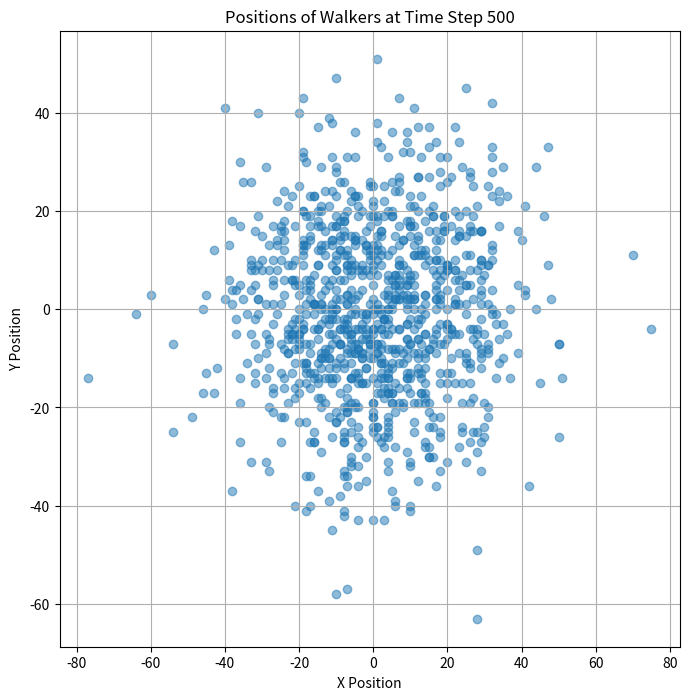
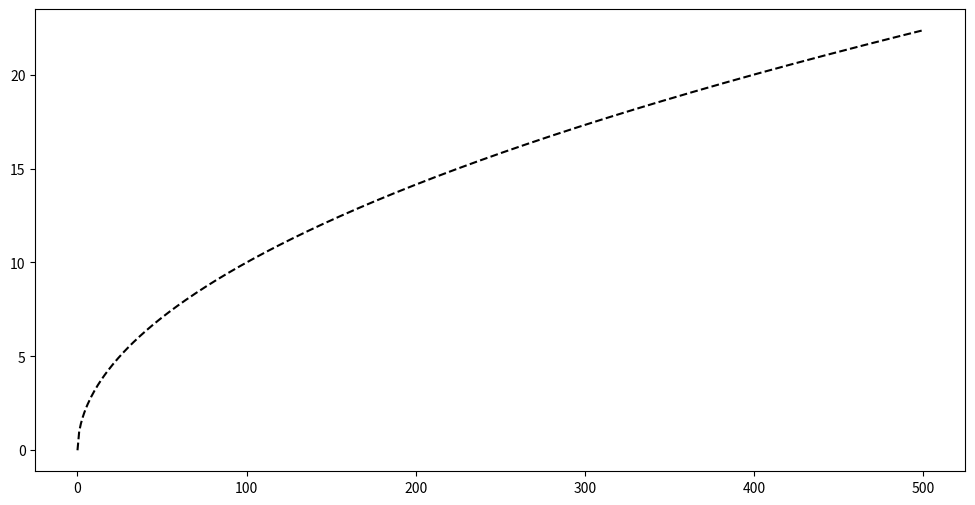

The matplotlib source for these figures, in order: (Note: this script raises an exception after producing the figures.)
import numpy as np
import matplotlib.pyplot as plt

# Function to simulate random walkers in 2D
def simulate_walkers_2D(num_walkers, num_steps):
    walkers = np.zeros((num_walkers, 2, num_steps + 1))

    for step in range(1, num_steps + 1):
        steps_x = np.random.choice([-1, 0, 1], size=num_walkers)
        steps_y = np.random.choice([-1, 0, 1], size=num_walkers)

        walkers[:, 0, step] = walkers[:, 0, step - 1] + steps_x
        walkers[:, 1, step] = walkers[:, 1, step - 1] + steps_y

    return walkers

# Simulation parameters
num_walkers = 1000
num_steps = 500

# Run the simulation
all_walkers_2D = simulate_walkers_2D(num_walkers, num_steps)

# Plot the positions of all walkers at time n = 500
plt.figure(figsize=(8, 8))
plt.scatter(all_walkers_2D[:, 0, -1], all_walkers_2D[:, 1, -1], marker='o', alpha=0.5)
plt.title('Positions of Walkers at Time Step 500')
plt.xlabel('X Position')
plt.ylabel('Y Position')
plt.grid(True)
plt.show()

# Calculate RMS for each time step analytically
rms_analytical = np.sqrt(np.arange(0, num_steps + 1))

# Calculate RMS for each time step from the simulation
rms_simulated = np.std(all_walkers_2D, axis=0)

# Slice the results from the random walks for different walker populations
ten_walkers = all_walkers_2D[:10]
hundred_walkers = all_walkers_2D[:100]
thousand_walkers = all_walkers_2D

# Calculate mean displacement and RMS for each time step from random walks
mean_displacement_ten = np.mean(ten_walkers, axis=0)
mean_displacement_hundred = np.mean(hundred_walkers, axis=0)
mean_displacement_thousand = np.mean(thousand_walkers, axis=0)

rms_ten = np.std(ten_walkers, axis=0)
rms_hundred = np.std(hundred_walkers, axis=0)
rms_thousand = np.std(thousand_walkers, axis=0)

# Plotting RMS
plt.figure(figsize=(12, 6))
plt.plot(range(num_steps + 1), rms_analytical, label='Analytical', linestyle='--', color='black')
plt.plot(range(num_steps + 1), rms_ten, label='M = 10', marker='o', alpha=0.7)
plt.plot(range(num_steps + 1), rms_hundred, label='M = 100', marker='o', alpha=0.7)
plt.plot(range(num_steps + 1), rms_thousand, label='M = 1000', marker='o', alpha=0.7)
plt.xlabel('Number of Steps')
plt.ylabel('RMS')
plt.title('RMS vs. Number of Steps')
plt.legend()
plt.grid(True)
plt.show()
